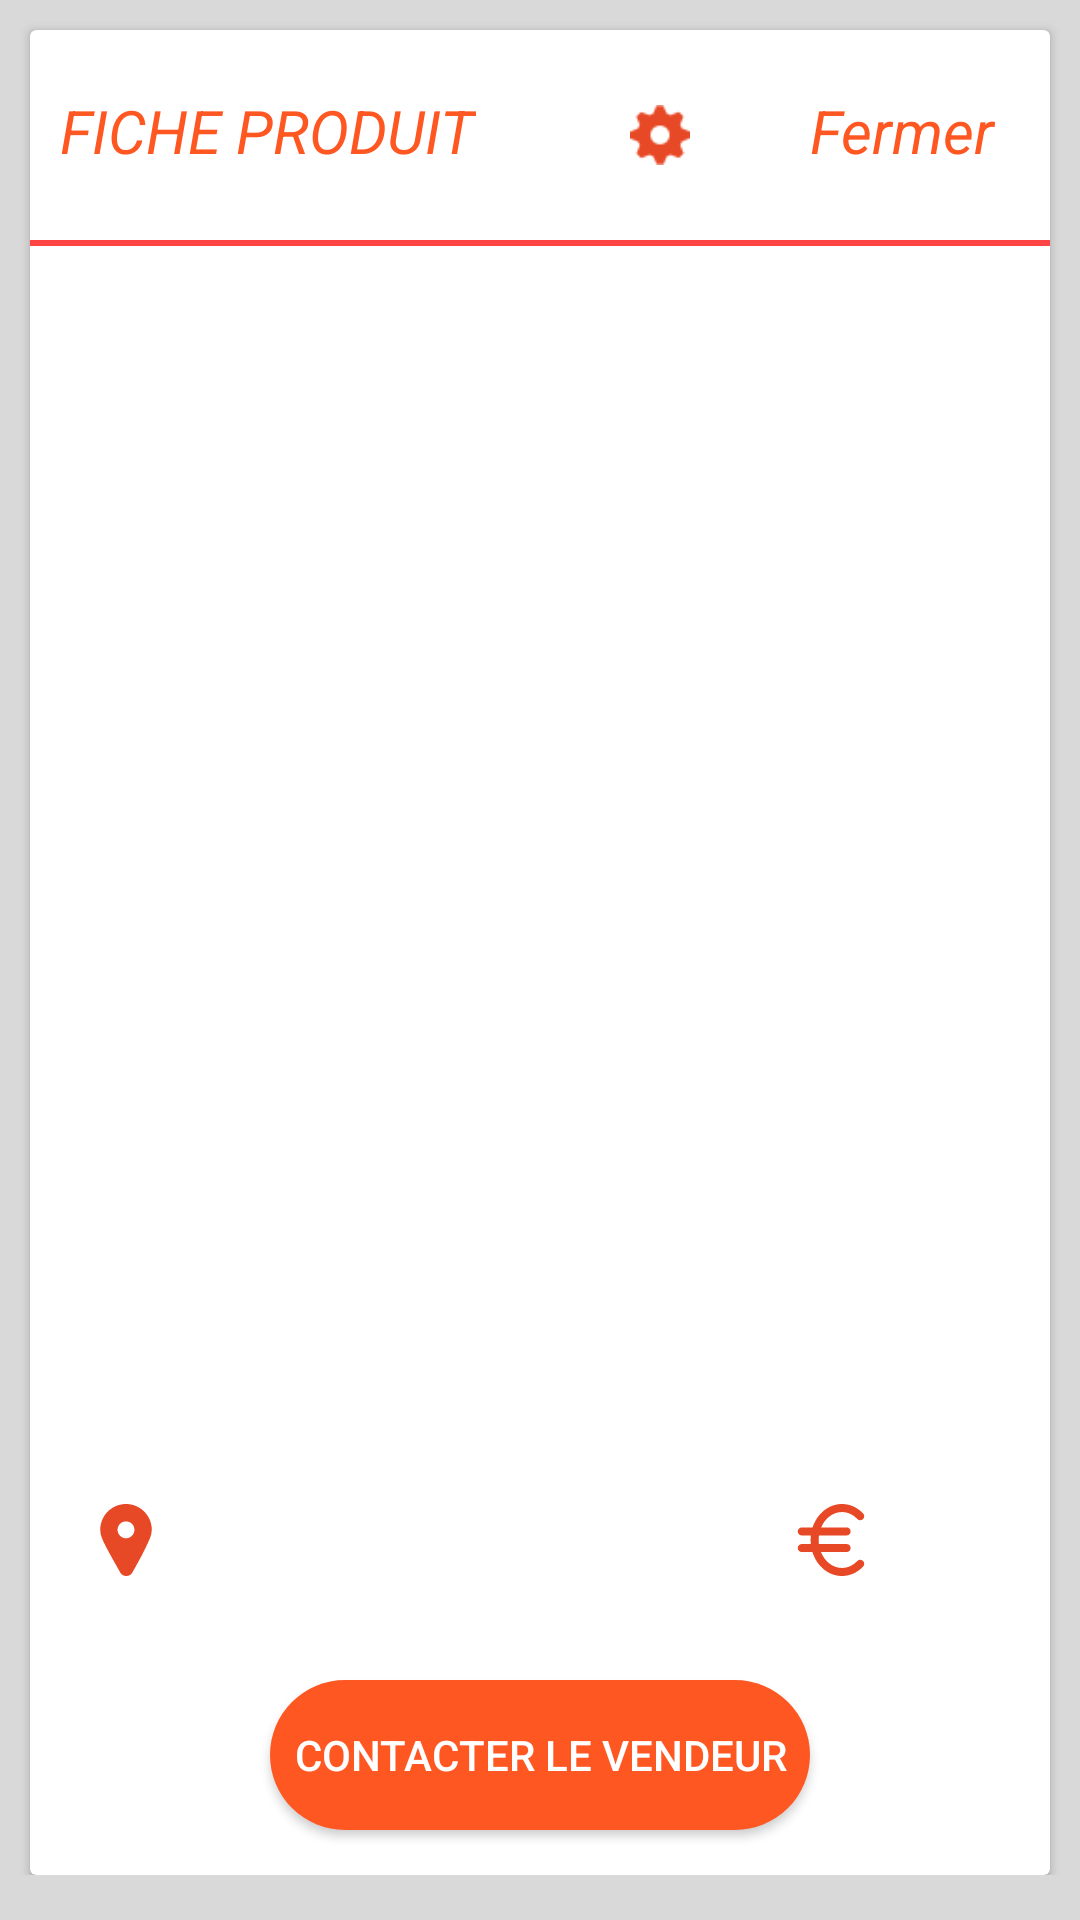

Android layout source for this screen:
<!-- AndroidManifest.xml: application theme AppTheme -->
<!-- res/layout/activity_fiche__produite.xml -->
<?xml version="1.0" encoding="utf-8"?>
<ScrollView
    xmlns:android="http://schemas.android.com/apk/res/android"
    xmlns:app="http://schemas.android.com/apk/res-auto"
    xmlns:tools="http://schemas.android.com/tools"
    android:layout_width="match_parent"
    android:layout_height="match_parent"
    android:background="@color/bgColor"
    tools:context=".Fiche_Produite">
<android.support.constraint.ConstraintLayout
    android:layout_width="match_parent"
    android:layout_height="match_parent"
    android:background="@color/bgColor">

        <android.support.v7.widget.CardView
            android:layout_width="0dp"
            android:layout_height="615dp"
            android:layout_marginStart="10dp"
            android:layout_marginLeft="10dp"
            android:layout_marginTop="10dp"
            android:layout_marginEnd="10dp"
            android:layout_marginRight="10dp"
            android:background="@drawable/all_corners_grey_layout"
            app:layout_constraintEnd_toEndOf="parent"
            app:layout_constraintStart_toStartOf="parent"
            app:layout_constraintTop_toTopOf="parent">

                <ImageView
                    android:id="@+id/editbnt"
                    android:layout_width="20dp"
                    android:layout_height="20dp"
                    android:layout_marginLeft="200dp"
                    android:layout_marginTop="25dp"
                    android:onClick="btn_edit"
                    android:src="@drawable/edit" />

                <TextView
                    android:id="@+id/txt_user_id"
                    android:layout_width="wrap_content"
                    android:layout_height="wrap_content"
                    android:layout_marginLeft="260dp"
                    android:layout_marginTop="450dp"
                    android:visibility="invisible" />

                <View
                    android:id="@+id/view16"
                    android:layout_width="390dp"
                    android:layout_height="2dp"
                    android:layout_marginTop="70dp"
                    android:layout_marginBottom="20dp"
                    android:layout_weight="0"
                    android:background="@android:color/holo_red_light"
                    app:layout_constraintBottom_toTopOf="@+id/linearLayout"
                    app:layout_constraintEnd_toEndOf="parent"
                    app:layout_constraintHorizontal_bias="0.0"
                    app:layout_constraintStart_toStartOf="parent"
                    app:layout_constraintTop_toBottomOf="@+id/img_still"
                    app:layout_constraintVertical_bias="1.0" />

                <TextView
                    android:id="@+id/TitleFicheProd"
                    android:layout_width="wrap_content"
                    android:layout_height="wrap_content"
                    android:layout_marginLeft="10dp"
                    android:layout_marginTop="20dp"
                    android:text="FICHE PRODUIT"
                    android:textColor="@color/orange"
                    android:textSize="20sp"
                    android:textStyle="italic|normal" />

                <TextView
                    android:id="@+id/btnFermer"
                    android:layout_width="wrap_content"
                    android:layout_height="wrap_content"
                    android:layout_marginLeft="260dp"
                    android:layout_marginTop="20dp"
                    android:onClick="btnreturn"
                    android:text="Fermer"
                    android:textColor="@color/orange"
                    android:textSize="20sp"
                    android:textStyle="italic|normal" />


                <ImageView
                    android:id="@+id/img_fiche_prod"
                    android:layout_width="150dp"
                    android:layout_height="150dp"
                    android:layout_gravity="center_horizontal"
                    android:layout_marginTop="85dp" />

                <TextView
                    android:id="@+id/txt_nom_prod"
                    android:layout_width="wrap_content"
                    android:layout_height="wrap_content"
                    android:layout_marginLeft="40dp"
                    android:layout_marginTop="260dp"
                    android:textColor="@color/noir"
                    android:textSize="20sp"
                    android:textStyle="italic|normal" />

                <TextView
                    android:id="@+id/txt_categorie"
                    android:layout_width="wrap_content"
                    android:layout_height="wrap_content"
                    android:layout_marginLeft="40dp"
                    android:layout_marginTop="300dp"
                    android:textSize="20sp"
                    android:textStyle="italic|normal" />

                <TextView
                    android:id="@+id/num_tel"
                    android:layout_width="wrap_content"
                    android:layout_height="wrap_content"
                    android:layout_marginLeft="20dp"
                    android:layout_marginTop="390dp"
                    android:drawableStart="@drawable/ic_phone_iphone_black_24dp"
                    android:drawableLeft="@drawable/ic_phone_iphone_black_24dp"
                    android:drawablePadding="5dp"
                    android:textColor="@color/noir"
                    android:textSize="20sp"
                    android:textStyle="italic|normal" />

                <TextView
                    android:id="@+id/txt_email"
                    android:layout_width="wrap_content"
                    android:layout_height="wrap_content"
                    android:layout_marginLeft="20dp"
                    android:layout_marginTop="440dp"
                    android:drawableStart="@drawable/ic_mail_outline_black_24dp"
                    android:drawableLeft="@drawable/ic_mail_outline_black_24dp"
                    android:drawablePadding="5dp"
                    android:textColor="@color/noir"
                    android:textSize="20sp"
                    android:textStyle="italic|normal" />


                <TextView
                    android:id="@+id/txt_ville_vendeur"
                    android:layout_width="wrap_content"
                    android:layout_height="wrap_content"
                    android:layout_marginLeft="20dp"
                    android:layout_marginTop="490dp"
                    android:drawableLeft="@drawable/placemarker"
                    android:textColor="#FF5722"
                    android:textSize="20sp"
                    android:textStyle="italic|normal" />

                <TextView
                    android:id="@+id/txt_prix_prod"
                    android:layout_width="wrap_content"
                    android:layout_height="wrap_content"
                    android:layout_marginLeft="250dp"
                    android:layout_marginTop="490dp"
                    android:drawableEnd="@drawable/eurofiche"
                    android:drawableRight="@drawable/eurofiche"
                    android:drawablePadding="5dp"
                    android:textColor="#FF5722"
                    android:textSize="20sp"
                    android:textStyle="italic|normal" />

                <Button
                    android:id="@+id/btn_contacter_le_vendeur"
                    android:layout_width="180dp"
                    android:layout_height="50dp"
                    android:layout_gravity="center_horizontal"
                    android:layout_marginTop="550dp"
                    android:background="@drawable/orange_btn"
                    android:onClick="contacter_vendeur"
                    android:text="Contacter le vendeur"
                    android:textColor="@android:color/white" />


        </android.support.v7.widget.CardView>

</android.support.constraint.ConstraintLayout>
</ScrollView>
<!-- resources referenced by this layout -->
<resources>
  <color name="bgColor">#D9D9D9</color>
  <color name="noir">#000</color>
  <color name="orange">#FF5722</color>
  <!-- drawable all_corners_grey_layout (drawable) -->
  <?xml version="1.0" encoding="utf-8"?>
  <shape xmlns:android="http://schemas.android.com/apk/res/android"
      android:shape="rectangle">
      <stroke android:color="#D2D2D2" android:width="1dp" />
  
      <corners android:radius="5dp"/>
  </shape>
  <!-- drawable edit: png bitmap (drawable, 940 bytes) -->
  <!-- drawable eurofiche (drawable) -->
  <vector android:height="24dp" android:viewportHeight="432.762"
      android:viewportWidth="432.763" android:width="24dp" xmlns:android="http://schemas.android.com/apk/res/android">
      <path android:fillColor="#e74926" android:pathData="M374.363,342.635c-25.563,26.889 -58.292,41.7 -92.16,41.7c-55.509,0 -103.572,-38.981 -126.192,-95.329h154.186c13.37,0 24.21,-10.84 24.21,-24.21s-10.84,-24.21 -24.21,-24.21H143.708c-0.952,-7.915 -1.472,-15.989 -1.472,-24.211c0,-9.274 0.653,-18.365 1.871,-27.237h166.09c13.37,0 24.21,-10.84 24.21,-24.21s-10.84,-24.211 -24.21,-24.211H157.299c23.105,-54.698 70.4,-92.302 124.904,-92.302c33.868,0 66.597,14.812 92.16,41.698c9.203,9.685 24.518,10.083 34.224,0.872c9.693,-9.215 10.077,-24.539 0.875,-34.229C374.671,20.156 329.478,0 282.209,0c-80.712,0 -149.705,58.62 -176.478,140.724H40.854c-13.37,0 -24.21,10.84 -24.21,24.21s10.84,24.21 24.21,24.21h54.503c-0.981,8.934 -1.542,18.007 -1.542,27.237c0,8.192 0.428,16.255 1.211,24.211H40.854c-13.37,0 -24.21,10.84 -24.21,24.21s10.84,24.21 24.21,24.21h63.916c26.043,83.691 95.733,143.75 177.433,143.75c47.274,0 92.456,-20.161 127.247,-56.755c9.208,-9.693 8.83,-25.015 -0.869,-34.229C398.894,332.563 383.566,332.948 374.363,342.635z"/>
  </vector>
  <!-- drawable orange_btn (drawable) -->
  <?xml version="1.0" encoding="utf-8"?>
  <shape xmlns:android="http://schemas.android.com/apk/res/android" >
  <solid
      android:color="@color/orange"/>
  
  <corners
     android:radius="45dp" />
      </shape>
  <!-- drawable placemarker (drawable) -->
  <vector android:height="24dp" android:viewportHeight="45.505"
      android:viewportWidth="45.505" android:width="24dp" xmlns:android="http://schemas.android.com/apk/res/android">
      <path android:fillColor="#e74926" android:pathData="M39.042,16.318C39.042,7.306 31.747,0 22.753,0C13.759,0 6.462,7.306 6.462,16.318c0,3.558 1.605,6.57 3.069,9.532c2.55,5.158 7.249,13.28 9.723,17.676c0.633,1.125 2.088,1.988 3.708,1.979s3.055,-0.85 3.675,-1.976c2.421,-4.393 6.556,-11.449 9.376,-17.734C37.357,22.802 39.042,19.853 39.042,16.318zM22.752,10.978c2.949,0 5.34,2.391 5.34,5.34c0,2.948 -2.391,5.339 -5.34,5.339s-5.34,-2.391 -5.34,-5.339C17.413,13.369 19.803,10.978 22.752,10.978z"/>
  </vector>
  <style name="AppTheme" parent="Theme.AppCompat.Light.NoActionBar">
          
          <item name="colorPrimary">@color/colorPrimary</item>
          <item name="colorPrimaryDark">@color/colorPrimaryDark</item>
          <item name="colorAccent">@color/colorAccent</item>
  
      </style>
  <color name="colorPrimary">#008577</color>
  <color name="colorPrimaryDark">#00574B</color>
  <color name="colorAccent">#D81B60</color>
</resources>
